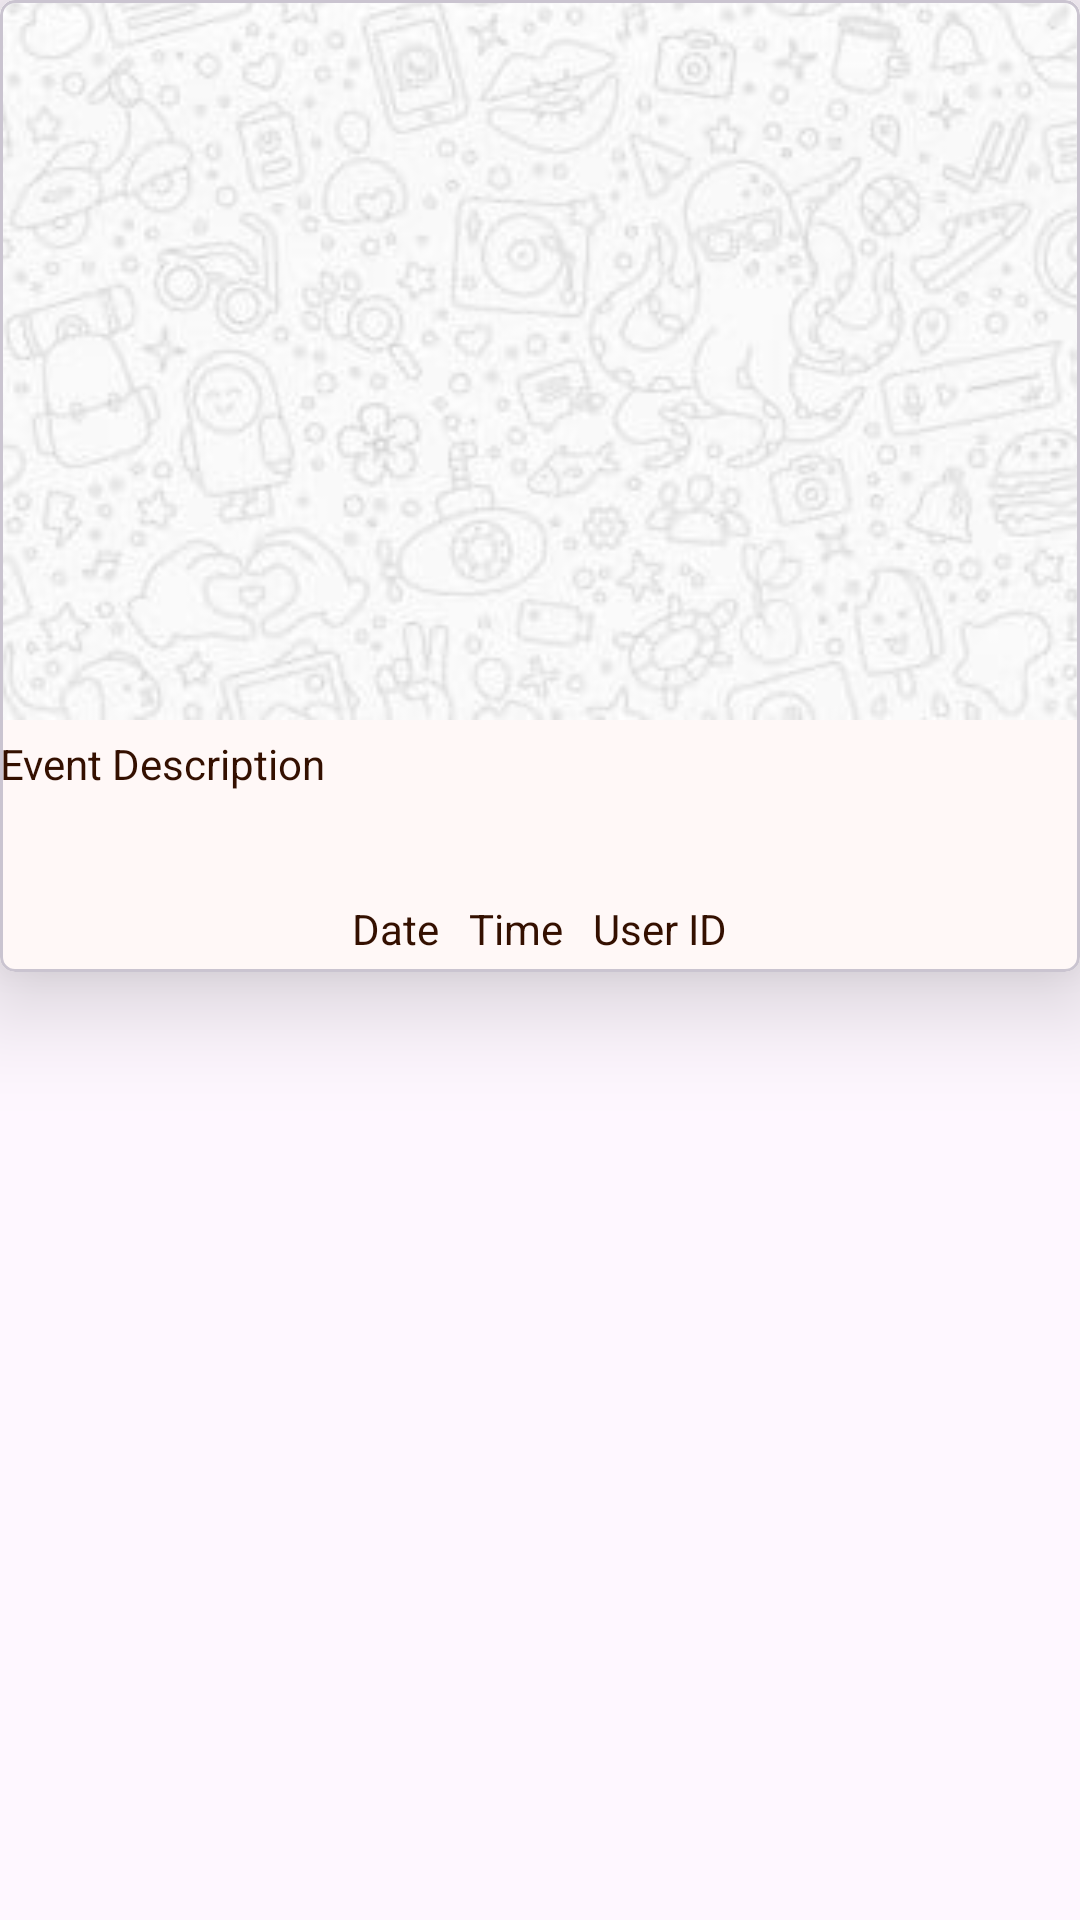

Produce the Android XML layout that renders to this screen, including the resource entries it uses.
<!-- AndroidManifest.xml: application theme Theme.LPUALUMNICONNECT -->
<!-- res/layout/all_events_layout.xml -->
<?xml version="1.0" encoding="utf-8"?>
<LinearLayout xmlns:android="http://schemas.android.com/apk/res/android"
    android:layout_width="match_parent"
    android:layout_height="wrap_content"
    xmlns:app="http://schemas.android.com/apk/res-auto"
    android:layout_marginBottom="10dp"
    android:orientation="vertical"
    android:layout_marginLeft="2dp"
    android:layout_marginRight="2dp">

    <com.google.android.material.card.MaterialCardView
        android:layout_width="match_parent"
        android:layout_height="wrap_content"
        android:clickable="true"
        android:focusable="true"
        app:cardCornerRadius="5dp"
        app:cardElevation="20dp"
        android:backgroundTint="@color/eyeball">

        <FrameLayout
            android:layout_width="match_parent"
            android:layout_height="wrap_content">

            
            <LinearLayout
                android:id="@+id/front_card"
                android:layout_width="match_parent"
                android:layout_height="wrap_content"
                android:orientation="vertical">

                <ImageView
                    android:id="@+id/image_view_event"
                    android:layout_width="match_parent"
                    android:layout_height="240dp"
                    android:scaleType="centerCrop"
                    android:src="@drawable/event"/>

                <TextView
                    android:id="@+id/description_event"
                    android:layout_marginTop="5dp"
                    android:layout_width="match_parent"
                    android:layout_height="50dp"
                    android:text="Event Description"
                    android:textColor="@color/chocolate"/>

                <LinearLayout
                    android:layout_gravity="center"
                    android:layout_width="wrap_content"
                    android:layout_height="wrap_content"
                    android:orientation="horizontal">

                    <TextView
                        android:layout_margin="5dp"
                        android:id="@+id/date_event"
                        android:layout_width="wrap_content"
                        android:layout_height="wrap_content"
                        android:text="Date"
                        android:textColor="@color/chocolate"/>

                    <TextView
                        android:layout_margin="5dp"
                        android:id="@+id/time_event"
                        android:layout_width="wrap_content"
                        android:layout_height="wrap_content"
                        android:text="Time"
                        android:textColor="@color/chocolate"/>

                    <TextView
                        android:layout_margin="5dp"
                        android:id="@+id/uid_event"
                        android:layout_width="wrap_content"
                        android:layout_height="wrap_content"
                        android:text="User ID"
                        android:textColor="@color/chocolate"/>
                </LinearLayout>
            </LinearLayout>

            
            <LinearLayout
                android:id="@+id/back_card"
                android:layout_width="match_parent"
                android:layout_height="wrap_content"
                android:orientation="vertical"
                android:gravity="center"
                android:visibility="gone">

                <Button
                    android:id="@+id/view_profile_button"
                    android:layout_width="wrap_content"
                    android:layout_height="wrap_content"
                    android:text="View Profile"/>
            </LinearLayout>

        </FrameLayout>
    </com.google.android.material.card.MaterialCardView>
</LinearLayout>
<!-- resources referenced by this layout -->
<resources>
  <color name="chocolate">#341000</color>
  <color name="eyeball">#fff8f7</color>
  <!-- drawable event: jpeg bitmap (drawable, 13132 bytes) -->
  <style name="Theme.LPUALUMNICONNECT" parent="Base.Theme.LPUALUMNICONNECT" />
  <style name="Base.Theme.LPUALUMNICONNECT" parent="Theme.Material3.DayNight.NoActionBar">
          <item name="colorPrimary">@color/grey</item>
          
          
      </style>
  <color name="grey">#232020</color>
</resources>
